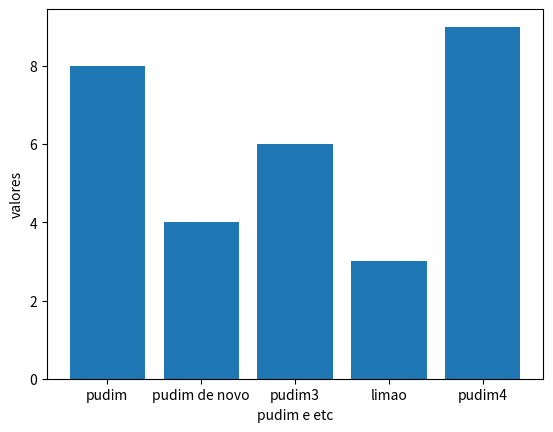
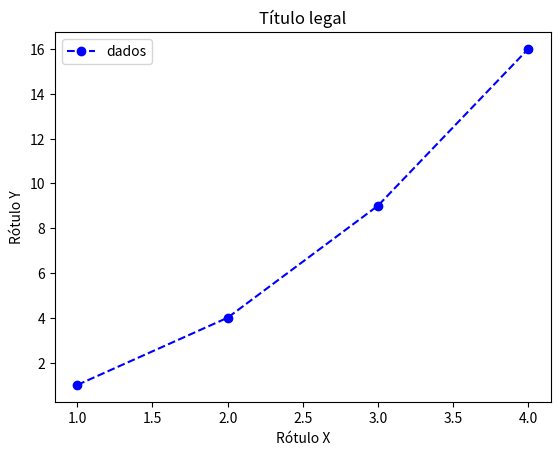

Write Python code to recreate these figures, in order.
# -*- coding: utf-8 -*-
"""Matplotlib graphics.ipynb

Automatically generated by Colaboratory.

Original file is located at
    https://colab.research.google.com/<link-removed>
"""

import matplotlib as mat
import matplotlib.pyplot as plt
pudim = ['pudim', 'pudim de novo', 'pudim3', 'limao', 'pudim4']
valores = [8, 4, 6, 3, 9]

pud, ax1 = plt.subplots()
ax1.bar(pudim, valores)

ax1.set_xlabel('pudim e etc')
ax1.set_ylabel('valores')

x = [1, 2, 3, 4]
y = [1, 4, 9, 16]

fig, ax = plt.subplots()
ax.plot(x, y, color='blue', linestyle='--', marker='o', label='dados')

ax.set_xlabel('Rótulo X')
ax.set_ylabel('Rótulo Y')
ax.set_title('Título legal')
ax.legend()